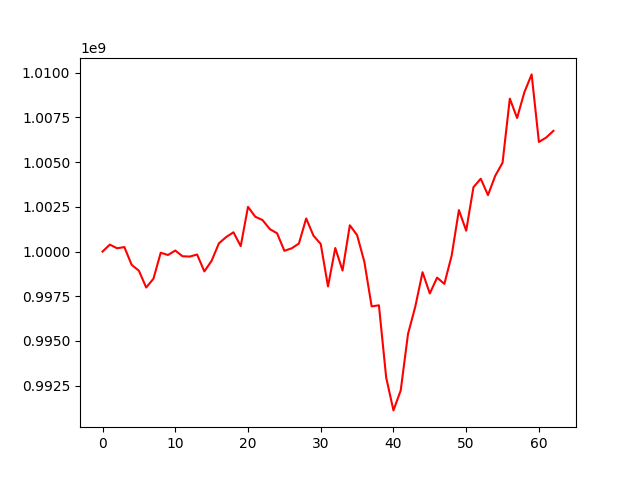

The file beside this chart, header and first rows:
, 0
0, 1000000000
1, 1000388973
2, 1000183387
3, 1000251986
4, 999258771
5, 998929004
6, 997988800
7, 998481893
8, 999934254
9, 999808314
10, 1000058519
11, 999736734
12, 999719968
13, 999835955
14, 998889271
15, 999485686
16, 1000461460
17, 1000812146
18, 1001077284
19, 1000303466
20, 1002500156
21, 1001949912
22, 1001760352
23, 1001258283
24, 1001020542
25, 1000041919
26, 1000180024
27, 1000448729
28, 1001852254
29, 1000890266
30, 1000423864
31, 998047801
32, 1000198565
33, 998938543
34, 1001469858
35, 1000920610
36, 999425329
37, 996933104
38, 996994667
39, 992952290
40, 991115031
41, 992235062
42, 995388171
43, 996916113
44, 998843934
45, 997655864
46, 998543534
47, 998190865
48, 999767310
49, 1002319969
50, 1001167536
51, 1003600416
52, 1004074854
53, 1003159963
54, 1004241643
55, 1004968718
56, 1008554895
57, 1007473475
58, 1008911043
59, 1009910357
... 3 more rows
